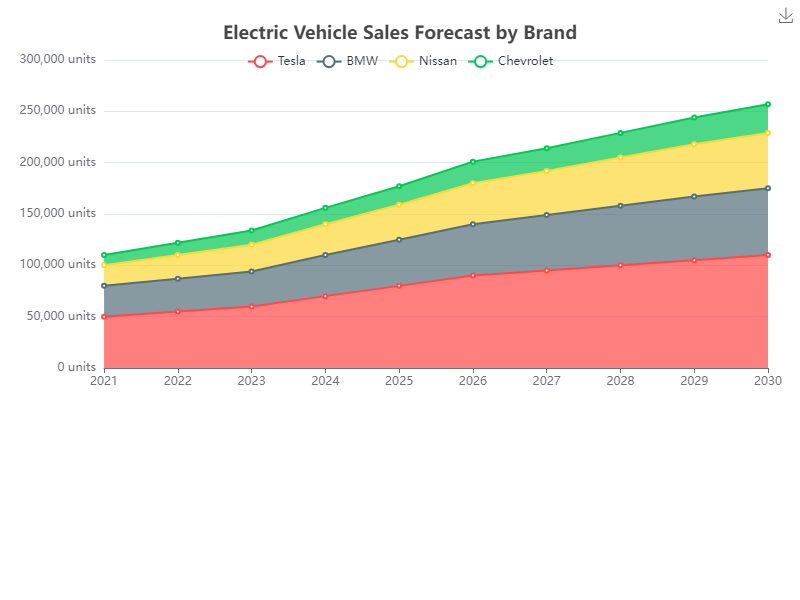

Data behind this chart, as committed beside it:
markdown
Year, Tesla, BMW, Nissan, Chevrolet
2021, 50000, 30000, 20000, 10000
2022, 55000, 32000, 23000, 12000
2023, 60000, 34000, 26000, 14000
2024, 70000, 40000, 30000, 16000
2025, 80000, 45000, 34000, 18000
2026, 90000, 50000, 40000, 21000
2027, 95000, 54000, 43000, 22000
2028, 100000, 58000, 47000, 24000
2029, 105000, 62000, 51000, 26000
2030, 110000, 65000, 54000, 28000
